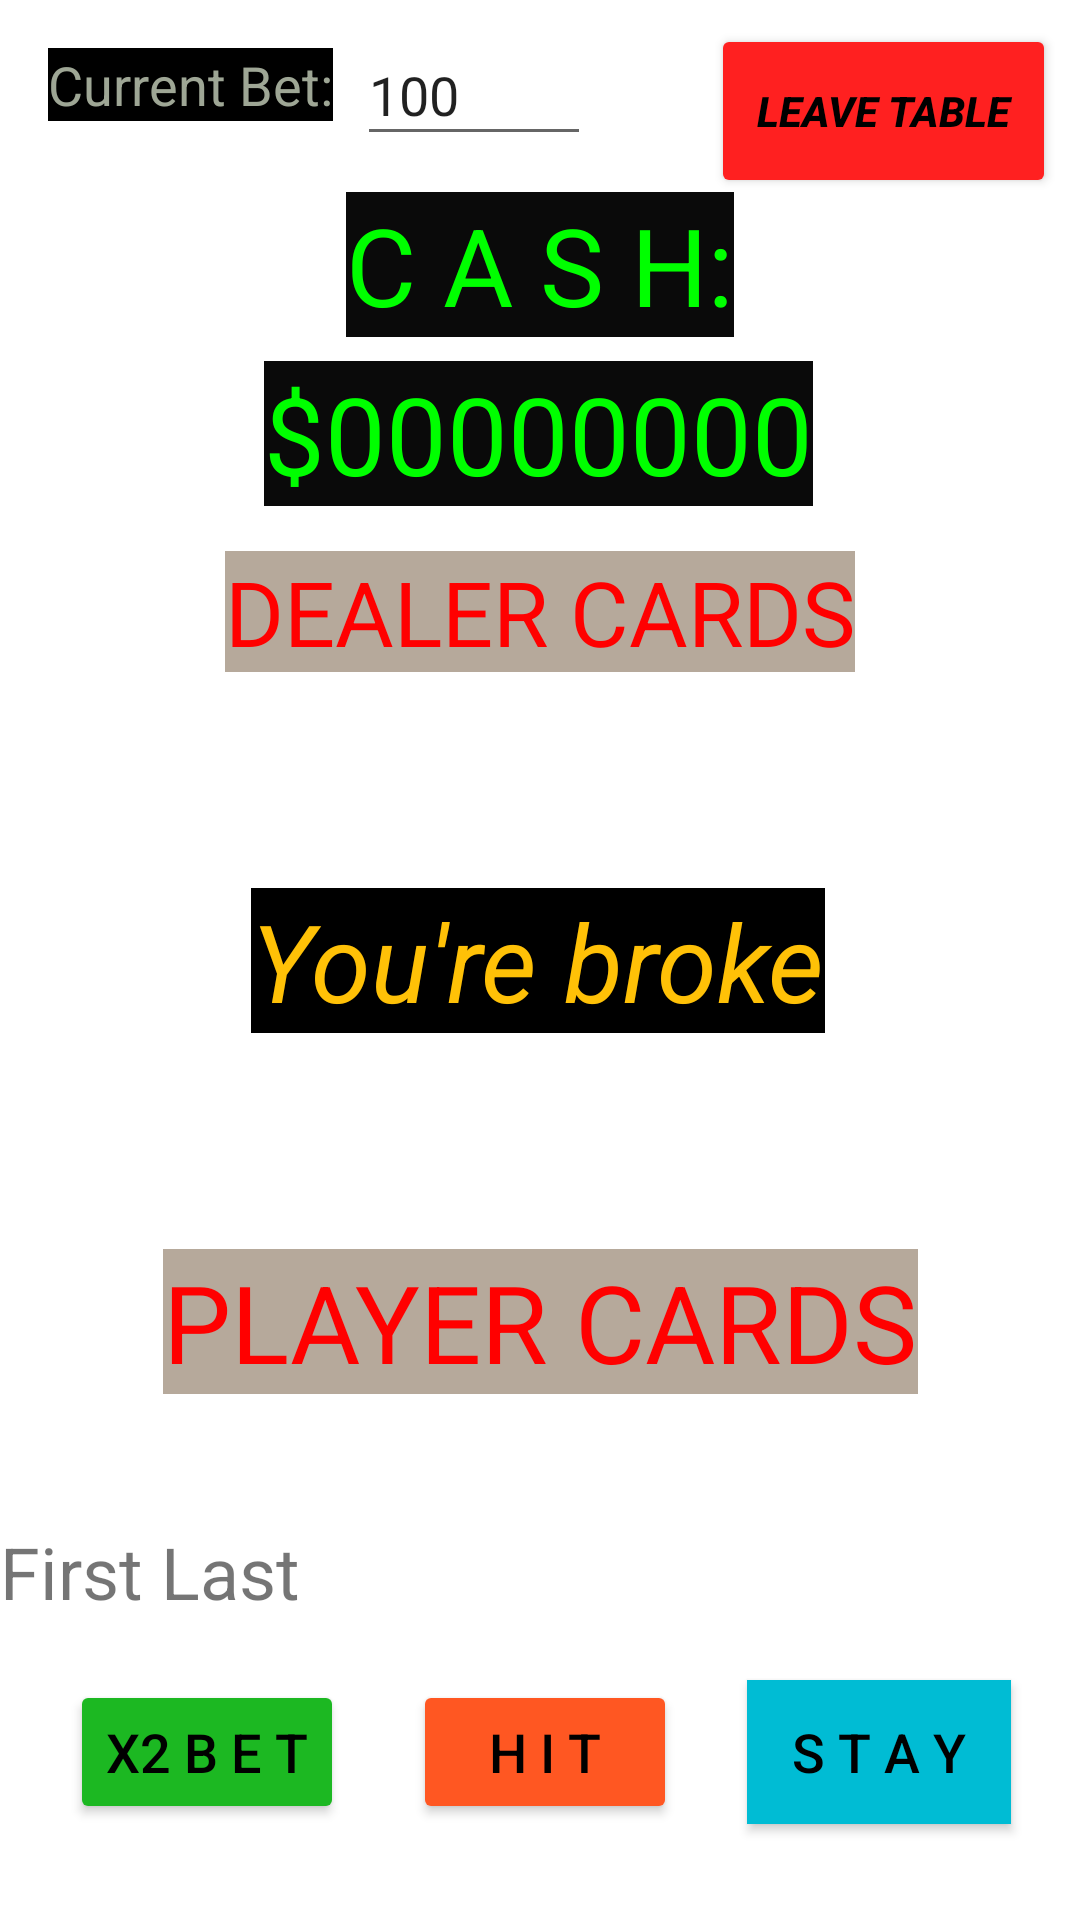

Produce the Android XML layout that renders to this screen, including the resource entries it uses.
<!-- AndroidManifest.xml: application theme Theme.Kotlin_BlackJack -->
<!-- res/layout/activity_the_table.xml -->
<?xml version="1.0" encoding="utf-8"?>
<androidx.constraintlayout.widget.ConstraintLayout xmlns:android="http://schemas.android.com/apk/res/android"
    xmlns:app="http://schemas.android.com/apk/res-auto"
    xmlns:tools="http://schemas.android.com/tools"
    android:layout_width="match_parent"
    android:layout_height="match_parent"
    tools:context=".TheTable">

    <TextView
        android:id="@+id/textView4"
        android:layout_width="wrap_content"
        android:layout_height="wrap_content"
        android:layout_marginStart="24dp"
        android:layout_marginLeft="24dp"
        android:layout_marginTop="64dp"
        android:layout_marginEnd="24dp"
        android:layout_marginRight="24dp"
        android:background="#0A0A0A"
        android:text="C A S H:"
        android:textColor="#00FF00"
        android:textIsSelectable="false"
        android:textSize="36sp"
        app:layout_constraintEnd_toEndOf="parent"
        app:layout_constraintStart_toStartOf="parent"
        app:layout_constraintTop_toTopOf="parent" />

    <TextView
        android:id="@+id/tv_Cash_Table"
        android:layout_width="wrap_content"
        android:layout_height="wrap_content"
        android:layout_marginStart="16dp"
        android:layout_marginLeft="16dp"
        android:layout_marginTop="8dp"
        android:layout_marginEnd="16dp"
        android:layout_marginRight="16dp"
        android:background="#0A0A0A"
        android:text="$00000000"
        android:textColor="#00FF00"
        android:textIsSelectable="false"
        android:textSize="36sp"
        app:layout_constraintEnd_toEndOf="parent"
        app:layout_constraintHorizontal_bias="0.497"
        app:layout_constraintStart_toStartOf="parent"
        app:layout_constraintTop_toBottomOf="@+id/textView4" />

    <TextView
        android:id="@+id/tv_DealerCards"
        android:layout_width="wrap_content"
        android:layout_height="wrap_content"
        android:layout_marginStart="8dp"
        android:layout_marginLeft="8dp"
        android:layout_marginEnd="8dp"
        android:layout_marginRight="8dp"
        android:layout_marginBottom="72dp"
        android:background="#B6A99B"
        android:text="DEALER CARDS"
        android:textColor="#FF0000"
        android:textIsSelectable="false"
        android:textSize="30sp"
        app:layout_constraintBottom_toTopOf="@+id/tv_MainText"
        app:layout_constraintEnd_toEndOf="parent"
        app:layout_constraintStart_toStartOf="parent" />

    <TextView
        android:id="@+id/tv_MainText"
        android:layout_width="wrap_content"
        android:layout_height="wrap_content"
        android:layout_marginStart="8dp"
        android:layout_marginLeft="8dp"
        android:layout_marginEnd="8dp"
        android:layout_marginRight="8dp"
        android:background="#000000"
        android:clickable="true"
        android:onClick="clickMain"
        android:text="You're broke"
        android:textColor="#FFC107"
        android:textColorHighlight="#FF5722"
        android:textIsSelectable="false"
        android:textSize="36sp"
        android:textStyle="italic"
        android:visibility="visible"
        app:layout_constraintBottom_toBottomOf="parent"
        app:layout_constraintEnd_toEndOf="parent"
        app:layout_constraintHorizontal_bias="0.496"
        app:layout_constraintStart_toStartOf="parent"
        app:layout_constraintTop_toTopOf="parent" />

    <TextView
        android:id="@+id/tv_PlayerCards"
        android:layout_width="wrap_content"
        android:layout_height="wrap_content"
        android:layout_marginStart="8dp"
        android:layout_marginLeft="8dp"
        android:layout_marginTop="72dp"
        android:layout_marginEnd="8dp"
        android:layout_marginRight="8dp"
        android:background="#B6A99B"
        android:text="PLAYER CARDS"
        android:textColor="#FF0000"
        android:textIsSelectable="false"
        android:textSize="36sp"
        app:layout_constraintEnd_toEndOf="parent"
        app:layout_constraintStart_toStartOf="parent"
        app:layout_constraintTop_toBottomOf="@+id/tv_MainText" />

    <Button
        android:id="@+id/B_gotoMain"
        android:layout_width="115dp"
        android:layout_height="58dp"
        android:layout_marginTop="8dp"
        android:layout_marginEnd="8dp"
        android:layout_marginRight="8dp"
        android:onClick="clickGotoMain"
        android:text="Leave Table"
        android:textColor="#000000"
        android:textSize="14sp"
        android:textStyle="bold|italic"
        app:backgroundTint="#FF2020"
        app:layout_constraintEnd_toEndOf="parent"
        app:layout_constraintTop_toTopOf="parent" />

    <Button
        android:id="@+id/b_GDouble"
        android:layout_width="wrap_content"
        android:layout_height="wrap_content"
        android:layout_marginStart="8dp"
        android:layout_marginLeft="8dp"
        android:layout_marginBottom="32dp"
        android:onClick="clickDouble"
        android:text="x2 B E T"
        android:textColor="#000000"
        android:textSize="18sp"
        app:backgroundTint="#1CB822"
        app:layout_constraintBottom_toBottomOf="parent"
        app:layout_constraintEnd_toStartOf="@+id/b_GHit"
        app:layout_constraintStart_toStartOf="parent" />

    <Button
        android:id="@+id/b_GHit"
        android:layout_width="wrap_content"
        android:layout_height="wrap_content"
        android:layout_marginStart="8dp"
        android:layout_marginLeft="8dp"
        android:layout_marginEnd="8dp"
        android:layout_marginRight="8dp"
        android:layout_marginBottom="32dp"
        android:onClick="clickHit"
        android:text="H I T"
        android:textColor="#000000"
        android:textSize="18sp"
        app:backgroundTint="#FF5722"
        app:layout_constraintBottom_toBottomOf="parent"
        app:layout_constraintEnd_toStartOf="@+id/b_GStay"
        app:layout_constraintStart_toEndOf="@+id/b_GDouble" />

    <Button
        android:id="@+id/b_GStay"
        android:layout_width="wrap_content"
        android:layout_height="wrap_content"
        android:layout_marginEnd="8dp"
        android:layout_marginRight="8dp"
        android:layout_marginBottom="32dp"
        android:background="#00BCD4"
        android:checkable="false"
        android:clickable="true"
        android:enabled="true"
        android:onClick="clickStay"
        android:text="S T A Y"
        android:textColor="#000000"
        android:textSize="18sp"
        app:backgroundTint="#00BCD4"
        app:layout_constraintBottom_toBottomOf="parent"
        app:layout_constraintEnd_toEndOf="parent"
        app:layout_constraintStart_toEndOf="@+id/b_GHit" />

    <TextView
        android:id="@+id/textView10"
        android:layout_width="wrap_content"
        android:layout_height="wrap_content"
        android:layout_marginStart="16dp"
        android:layout_marginLeft="16dp"
        android:layout_marginTop="16dp"
        android:background="#000000"
        android:text="Current Bet:"
        android:textColor="#9EA695"
        android:textSize="18sp"
        app:layout_constraintStart_toStartOf="parent"
        app:layout_constraintTop_toTopOf="parent" />

    <EditText
        android:id="@+id/et_CurBet"
        android:layout_width="78dp"
        android:layout_height="44dp"
        android:layout_marginStart="8dp"
        android:layout_marginLeft="8dp"
        android:layout_marginTop="8dp"
        android:ems="10"
        android:enabled="true"
        android:inputType="number"
        android:maxLength="8"
        android:numeric="integer"
        android:text="100"
        android:textIsSelectable="true"
        app:layout_constraintStart_toEndOf="@+id/textView10"
        app:layout_constraintTop_toTopOf="parent" />

    <TextView
        android:id="@+id/tv_Name"
        android:layout_width="wrap_content"
        android:layout_height="wrap_content"
        android:layout_marginBottom="20dp"
        android:text="First Last"
        android:textSize="24sp"
        app:layout_constraintBottom_toTopOf="@+id/b_GHit"
        tools:layout_editor_absoluteX="157dp" />
</androidx.constraintlayout.widget.ConstraintLayout>
<!-- resources referenced by this layout -->
<resources>
  <style name="Theme.Kotlin_BlackJack" parent="Theme.MaterialComponents.DayNight.DarkActionBar">
          
          <item name="colorPrimary">@color/purple_500</item>
          <item name="colorPrimaryVariant">@color/purple_700</item>
          <item name="colorOnPrimary">@color/white</item>
          
          <item name="colorSecondary">@color/teal_200</item>
          <item name="colorSecondaryVariant">@color/teal_700</item>
          <item name="colorOnSecondary">@color/black</item>
          
          <item name="android:statusBarColor" tools:targetApi="l">?attr/colorPrimaryVariant</item>
          
      </style>
  <!-- not gathered from this repository: default colours our renderer supplied (Android Studio template values) -->
  <color name="purple_500">#FF6200EE</color>
  <color name="purple_700">#FF3700B3</color>
  <color name="teal_200">#FF03DAC5</color>
  <color name="teal_700">#FF018786</color>
  <color name="black">#FF000000</color>
  <color name="white">#FFFFFFFF</color>
</resources>
